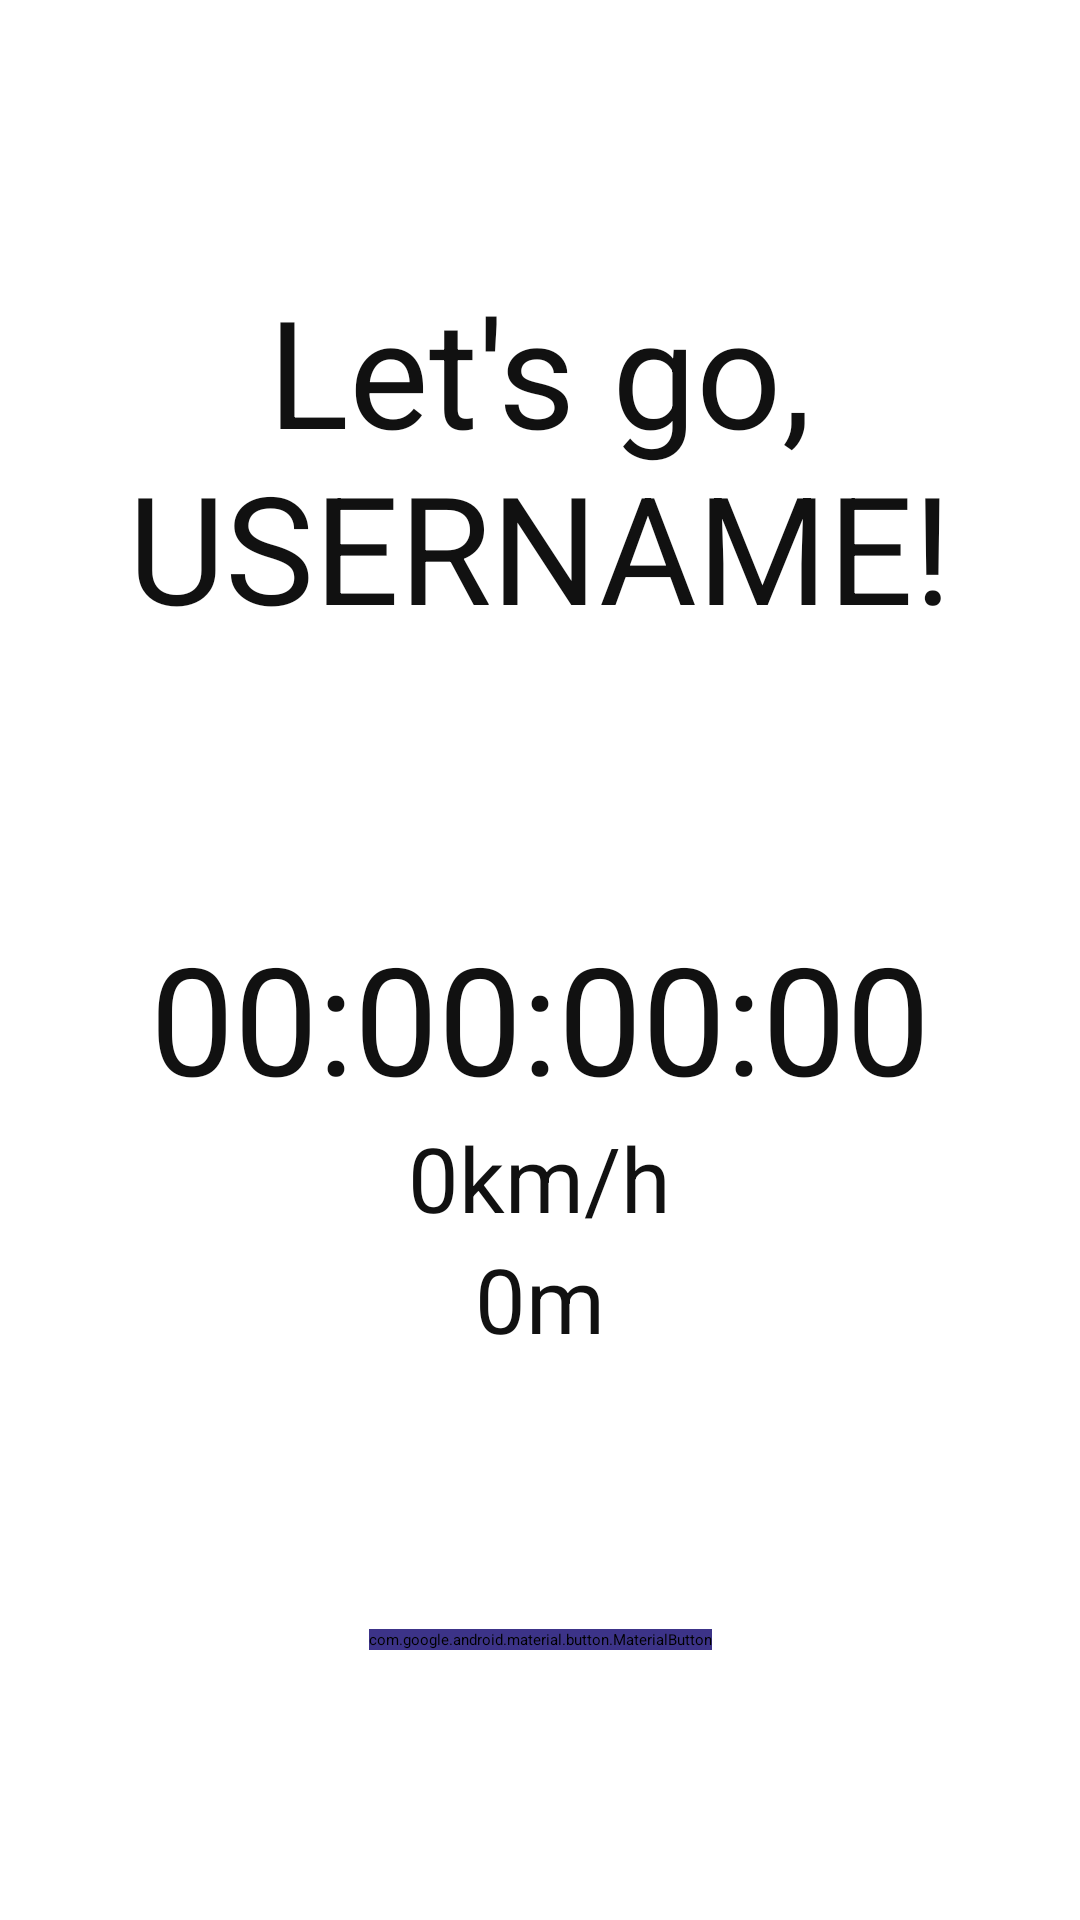

Reconstruct the res/layout file that produces this screen, plus the resources it refers to.
<!-- AndroidManifest.xml: application theme Theme.App.Starting -->
<!-- res/layout/fragment_tracking.xml -->
<?xml version="1.0" encoding="utf-8"?>
<androidx.constraintlayout.widget.ConstraintLayout
    xmlns:android="http://schemas.android.com/apk/res/android"
    xmlns:app="http://schemas.android.com/apk/res-auto"
    xmlns:tools="http://schemas.android.com/tools"
    android:layout_width="match_parent"
    android:layout_height="match_parent">

    <LinearLayout
        android:id="@+id/data_ll"
        android:layout_width="match_parent"
        android:layout_height="wrap_content"
        android:orientation="vertical"
        android:gravity="center"
        app:layout_constraintEnd_toEndOf="parent"
        app:layout_constraintStart_toStartOf="parent"
        app:layout_constraintTop_toBottomOf="@+id/start_tv"
        app:layout_constraintBottom_toTopOf="@+id/toggleRide_btn">

        <com.google.android.material.textview.MaterialTextView
            android:id="@+id/timer_tv"
            android:layout_width="wrap_content"
            android:layout_height="wrap_content"
            android:text="00:00:00:00"
            android:textColor="@color/black"
            android:textSize="50sp"/>

        <com.google.android.material.textview.MaterialTextView
            android:id="@+id/distance_tv"
            android:layout_width="wrap_content"
            android:layout_height="wrap_content"
            android:text="0km/h"
            android:textColor="@color/black"
            android:textSize="30sp"/>

        <com.google.android.material.textview.MaterialTextView
            android:id="@+id/avgspeed_tv"
            android:layout_width="wrap_content"
            android:layout_height="wrap_content"
            android:text="0m"
            android:textColor="@color/black"
            android:textSize="30sp"/>
    </LinearLayout>

    <com.google.android.material.button.MaterialButton
        android:id="@+id/toggleRide_btn"
        android:layout_width="wrap_content"
        android:layout_height="wrap_content"
        android:text="Start"
        android:textColor="@color/white"
        android:backgroundTint="@color/eggplant"
        app:layout_constraintBottom_toBottomOf="parent"
        app:layout_constraintEnd_toStartOf="@+id/finishRide_tv"
        app:layout_constraintHorizontal_bias="0.5"
        app:layout_constraintStart_toStartOf="parent"
        app:layout_constraintTop_toBottomOf="@+id/data_ll" />

    <com.google.android.material.button.MaterialButton
        android:id="@+id/finishRide_tv"
        android:layout_width="wrap_content"
        android:layout_height="wrap_content"
        android:text="End Run"
        android:visibility="gone"
        android:textColor="@color/white"
        app:layout_constraintBottom_toBottomOf="parent"
        app:layout_constraintEnd_toEndOf="parent"
        app:layout_constraintHorizontal_bias="0.5"
        app:layout_constraintStart_toEndOf="@+id/toggleRide_btn"
        app:layout_constraintTop_toBottomOf="@+id/data_ll" />

    <com.google.android.material.textview.MaterialTextView
        android:id="@+id/start_tv"
        android:layout_width="wrap_content"
        android:layout_height="wrap_content"
        android:text="Let's go, USERNAME!"
        android:textColor="@color/black"
        android:textAlignment="center"
        android:textSize="50sp"
        app:layout_constraintBottom_toTopOf="@+id/data_ll"
        app:layout_constraintEnd_toEndOf="parent"
        app:layout_constraintHorizontal_bias="0.5"
        app:layout_constraintStart_toStartOf="parent"
        app:layout_constraintTop_toTopOf="parent" />

</androidx.constraintlayout.widget.ConstraintLayout>
<!-- resources referenced by this layout -->
<resources>
  <color name="black">#111111</color>
  <color name="eggplant">#3c3388</color>
  <color name="white">#ffffff</color>
  <style name="Theme.App.Starting" parent="Theme.SplashScreen">
          
          <item name="windowSplashScreenBackground">@color/eggplant</item>
          
          <item name="windowSplashScreenAnimatedIcon">@drawable/splash_screen</item>
          
          <item name="postSplashScreenTheme">@style/Theme.CyclingBuddy</item>
  
      </style>
  <!-- drawable splash_screen (drawable) -->
  <?xml version="1.0" encoding="utf-8"?>
  <layer-list xmlns:android="http://schemas.android.com/apk/res/android">
      <item
          android:width="200dp"
          android:height="200dp"
          android:drawable="@drawable/splash"
          android:gravity="center" />
  </layer-list>
  <style name="Theme.CyclingBuddy" parent="Theme.MaterialComponents.NoActionBar">
          
          <item name="colorPrimary">@color/eggplant</item>
          <item name="colorSecondary">@color/prune_plum</item>
          <item name="colorAccent">@color/colorAccent</item>
          <item name="colorBackgroundFloating">@color/white</item>
          <item name="android:colorBackground">@color/white</item>
          <item name="colorError">@color/errorColor</item>
          <item name="android:textColorPrimary">@color/black</item>
          <item name="android:textColorSecondary">@color/black</item>
          <item name="android:textColorHint">@color/grey</item>
  
      </style>
  <!-- drawable splash: png bitmap (drawable, 23298 bytes) -->
  <color name="prune_plum">#473c9f</color>
  <color name="colorAccent">#DB0E52</color>
  <color name="errorColor">#D50000</color>
  <color name="grey">#CFCDCD</color>
</resources>
